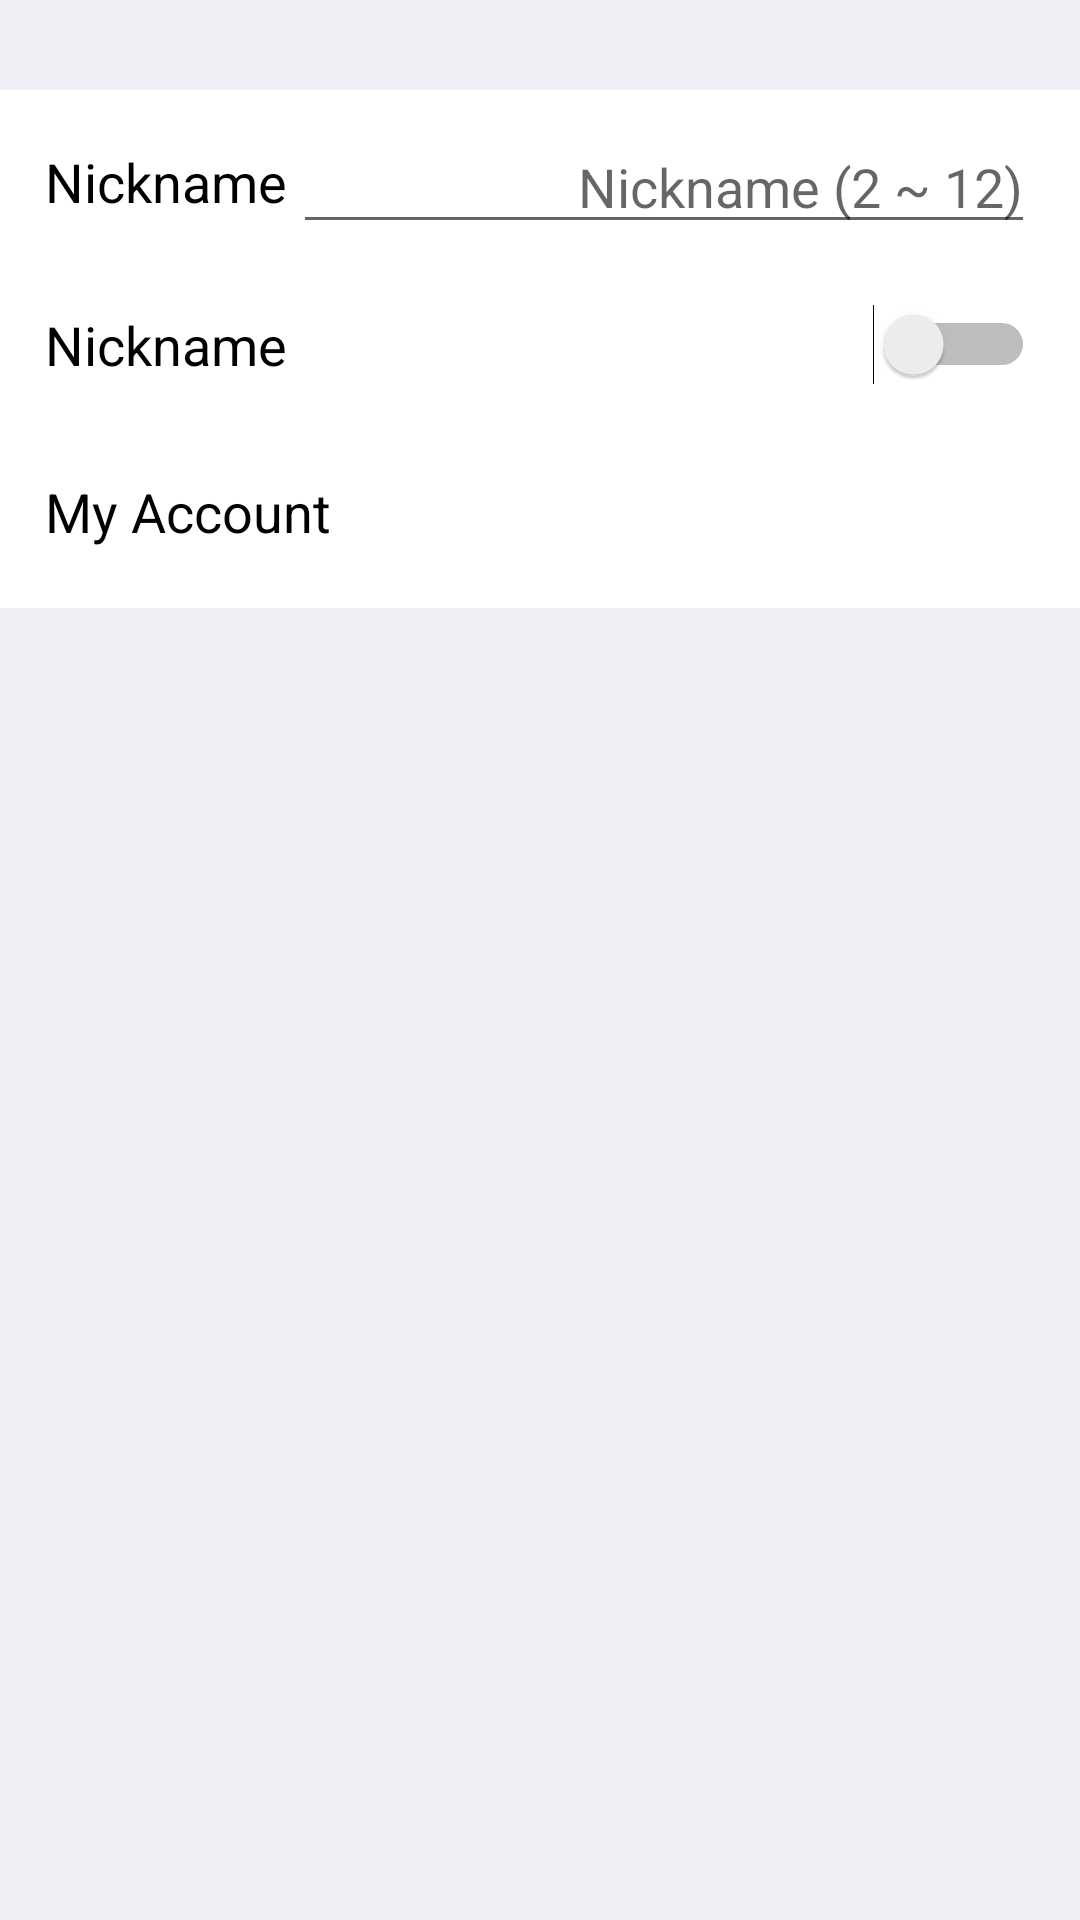

Layout XML and referenced resources for this Android screen:
<!-- AndroidManifest.xml: application theme AppTheme.NoActionBar -->
<!-- res/layout/activity_settings_group_permission_detail.xml -->
<?xml version="1.0" encoding="utf-8"?>
<LinearLayout xmlns:android="http://schemas.android.com/apk/res/android"
    android:id="@+id/settings_groupper_detail_ctMain"
    android:orientation="vertical"
    android:layout_width="match_parent"
    android:layout_height="match_parent"
    android:background="#f0eff5"
    android:divider="@drawable/separator"
    android:showDividers="middle"
    android:focusable="true"
    android:focusableInTouchMode="true">

    <LinearLayout
        android:orientation="vertical"
        android:layout_width="match_parent"
        android:layout_height="wrap_content"
        android:layout_marginTop="30dp"
        android:background="#fff"
        android:divider="@drawable/separator"
        android:showDividers="middle">

        <LinearLayout
            android:orientation="horizontal"
            android:layout_width="match_parent"
            android:layout_height="wrap_content"
            android:paddingLeft="15dp"
            android:paddingRight="15dp"
            android:paddingTop="10dp"
            android:paddingBottom="10dp">

            <TextView
                android:layout_width="match_parent"
                android:layout_height="wrap_content"
                android:layout_weight="3"
                android:text="@string/text_nickname"
                android:textColor="#000"
                android:textSize="18dp"
                android:layout_gravity="center"/>

            <EditText
                android:id="@+id/settings_groupper_detail_etRankName"
                android:layout_width="match_parent"
                android:layout_height="wrap_content"
                android:layout_weight="1"
                android:text=""
                android:hint="@string/hint_nickname"
                android:textSize="18dp"
                android:maxLength="186"
                android:gravity="right"
                android:inputType="textNoSuggestions" />

        </LinearLayout>

        <LinearLayout
            android:id="@+id/settings_groupper_detail_ctRankList"
            android:layout_width="match_parent"
            android:layout_height="wrap_content"
            android:paddingLeft="15dp"
            android:paddingRight="15dp"
            android:paddingTop="5dp"
            android:paddingBottom="5dp"
            android:orientation="vertical">

            

            <LinearLayout
                android:layout_marginTop="5dp"
                android:layout_marginBottom="5dp"
                android:layout_width="match_parent"
                android:layout_height="wrap_content"
                android:orientation="horizontal">

                <TextView
                    android:layout_width="match_parent"
                    android:layout_height="wrap_content"
                    android:layout_weight="3"
                    android:text="@string/text_nickname"
                    android:textColor="#000"
                    android:textSize="18dp"
                    android:layout_gravity="center"/>

                <Switch
                    android:id="@+id/settings_groupper_detail_swFileUpload"
                    android:layout_width="match_parent"
                    android:layout_height="wrap_content"
                    android:layout_weight="1"
                    android:gravity="right" />

            </LinearLayout>

            

        </LinearLayout>

        <LinearLayout
            android:id="@+id/settings_groupper_detail_btnDelete"
            android:orientation="horizontal"
            android:layout_width="match_parent"
            android:layout_height="wrap_content"
            android:paddingLeft="15dp"
            android:paddingRight="15dp"
            android:paddingTop="20dp"
            android:paddingBottom="20dp"
            android:background="?android:attr/selectableItemBackground">

            <TextView
                android:layout_width="match_parent"
                android:layout_height="wrap_content"
                android:layout_weight="1"
                android:text="@string/text_myaccount"
                android:textColor="#000"
                android:textSize="18dp"
                android:layout_gravity="center"/>

        </LinearLayout>

    </LinearLayout>

</LinearLayout>
<!-- resources referenced by this layout -->
<resources>
  <string name="hint_nickname">Nickname (2 ~ 12)</string>
  <string name="text_myaccount">My Account</string>
  <string name="text_nickname">Nickname</string>
  <style name="AppTheme.NoActionBar">
          <item name="colorPrimary">@color/colorPrimary</item>
          <item name="colorPrimaryDark">@color/colorPrimaryDark</item>
          <item name="windowActionBar">false</item>
          <item name="windowNoTitle">true</item>
      </style>
  <color name="colorPrimary">#4472c4</color>
  <color name="colorPrimaryDark">#365a9b</color>
</resources>
